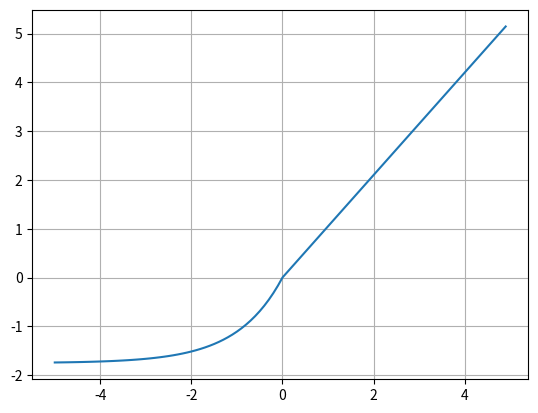

Generate this figure with matplotlib:
import numpy as np
import matplotlib.pyplot as plt

x = np.arange(-5, 5, 0.1)

# SELU 고정 상수 (논문 제안값)
alpha = 1.6732632423543772
lmbda = 1.0507009873554805

def selu(x, alpha, lmbda):
    return lmbda * ((x > 0) * x + (x <= 0) * (alpha * (np.exp(x) - 1)))
                                              
selu = lambda x, alpha, lmbda : lmbda * ((x > 0) * x + (x <= 0) * (alpha * (np.exp(x) - 1))) 

# selu = lambda x: lmbda * ((x > 0) * x + (x <= 0) * (alpha * (np.exp(x) - 1)))
# 실제로는 SELU의 α 와 𝜆 값이 논문에서 고정 상수로 제안되었기 때문에,
# 대부분은 매번 alpha, lmbda 를 입력받기보다 고정값을 바로 넣어서 쓴다.

# selu = lambda x: lmbda * np.where(x > 0, x, alpha * (np.exp(x) - 1))  # np.where 사용 예시

y = selu(x, 1.67, 1.05) # 조절 가능.

plt.plot(x, y)
plt.grid()
plt.show()

# 한정 함수 또는 활성화 함수 라고 함